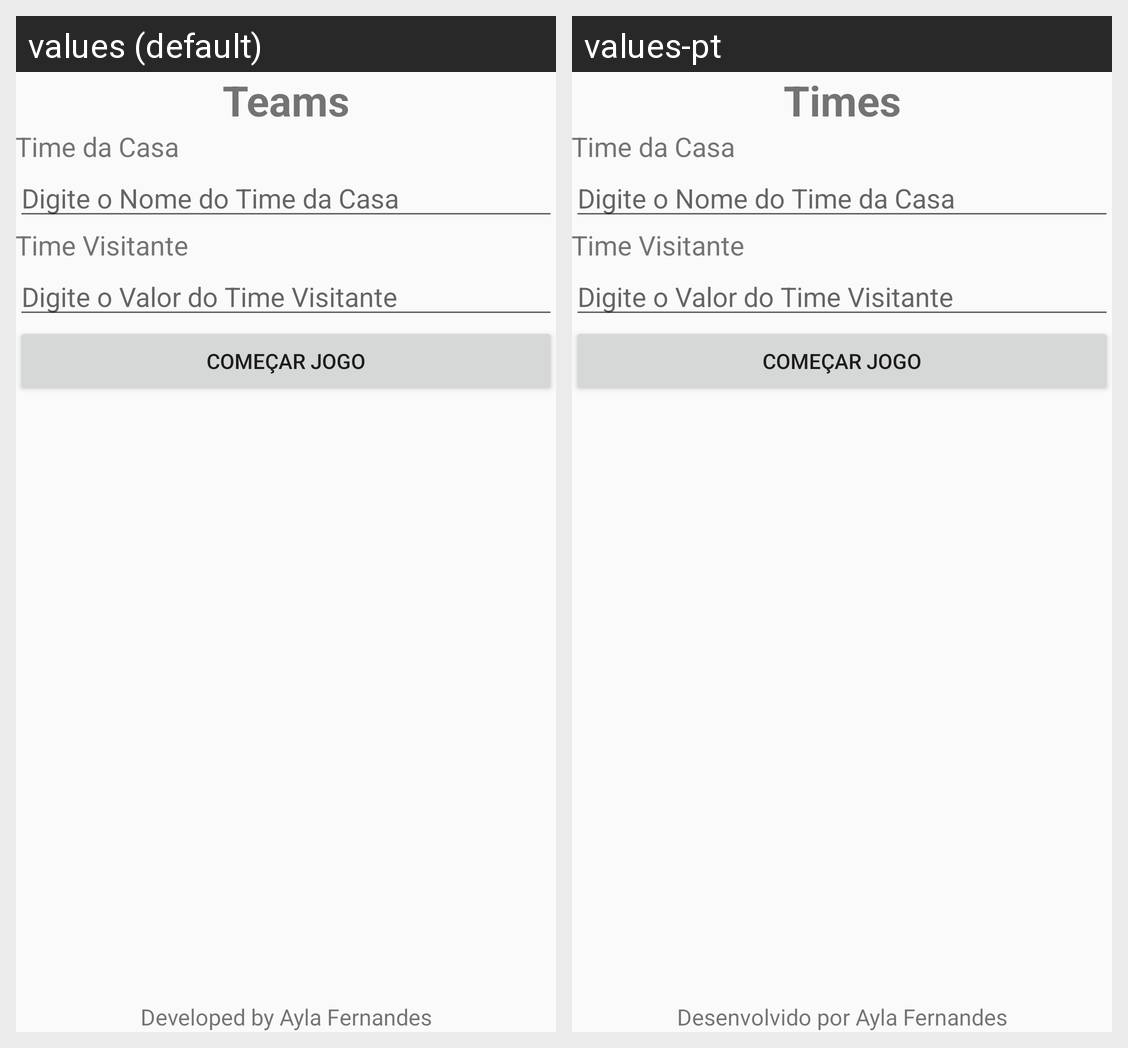

Translations of the strings shown on this Android screen, per locale in the grid:
Android screen res/layout/activity_main.xml rendered under 2 locales, left to right: values (default), values-pt. Device: Nexus 5 (rendered at 1080×1920; each locale shown at half size, 540×960, under a caption strip naming it); theme AppTheme.
Strings drawn on this screen, with the default value and each locale's value (text and hints the layout hard-codes, and strings that could not be matched under every locale, appear in the picture but are not listed):

textViewTitulo
  values: Teams
  values-pt: Times

textViewDev
  values: Developed by Ayla Fernandes
  values-pt: Desenvolvido por Ayla Fernandes
